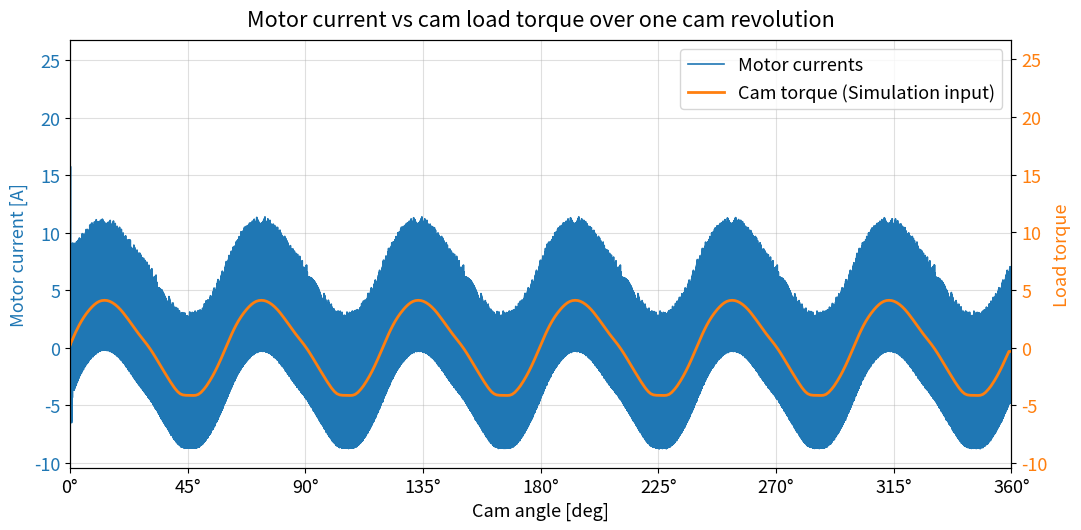
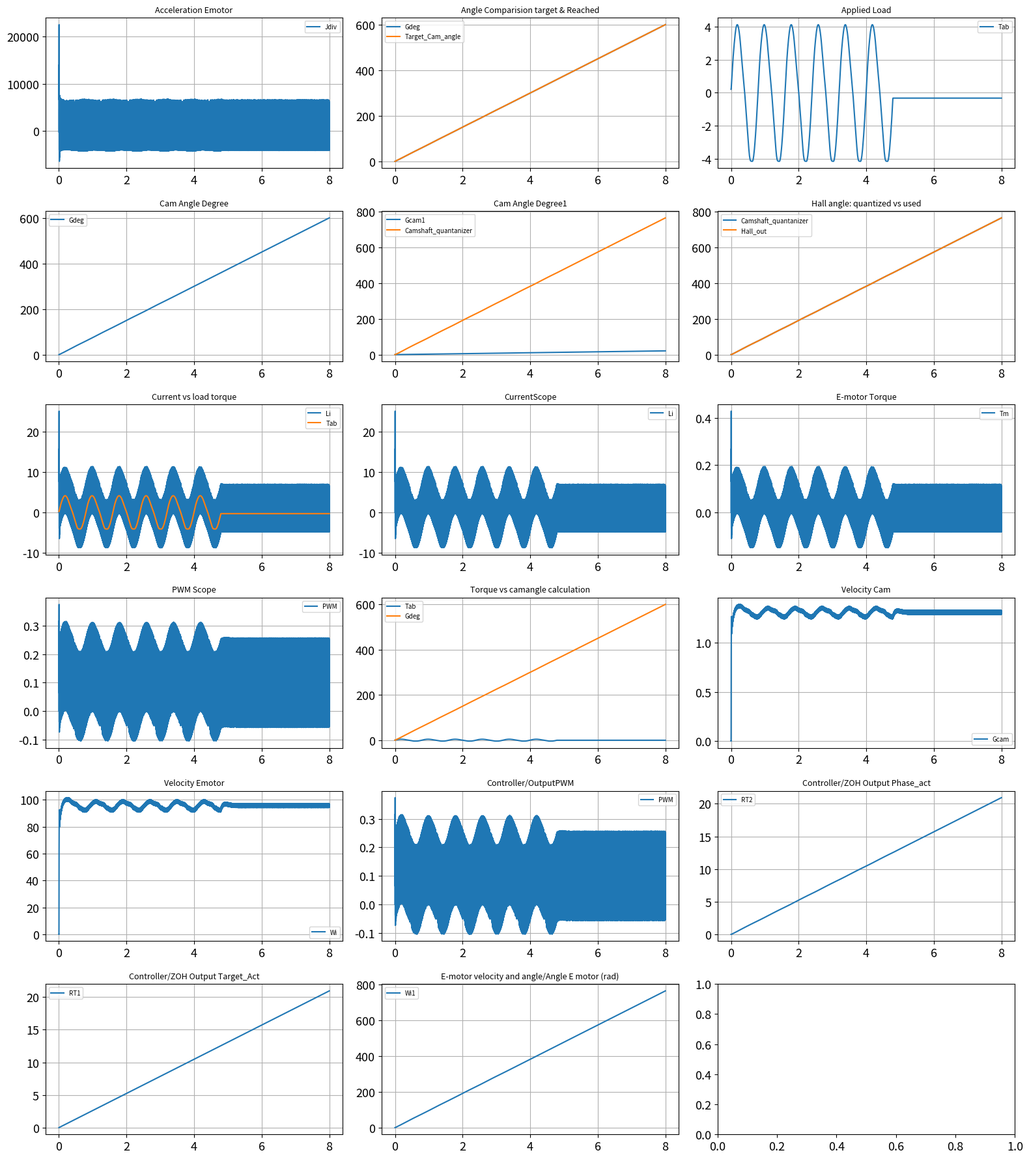

These charts were generated, in order, by the following Python code:
# =============================================================================
# emotor_cam_move.slx  ->  Python port, block by block (R2025b model, 6th version)
#
# Changes compared to the 3rd upload:
#   1) Camshaft_quantanizer moved IN FRONT of Gcam1: it now quantizes the motor angle
#      (output of 'E-motor velocity and angle') in steps of 0.174533 rad = 10 deg motor angle
#      (= Hall resolution: 6 pole pairs x 6 edges = 36 edges per motor revolution),
#      and Gcam1 (2/73) is applied afterwards.
#   2) PID Controller3: P = 0.0977362, I = 0.710737, D = 0.00368854, N = 400
#   3) NEW OPTION HALL_MODE (below): "INTERPOLATION" or "NOINTERPOLATION".
#      "NOINTERPOLATION" = exactly the Simulink model (quantized motor angle goes into Gcam1).
#      "INTERPOLATION"   = a block between Camshaft_quantanizer and Gcam1 estimates the angle
#                          between two Hall edges using the speed measured from the edge timing.
#   4) NEW OPTIONS DIRECTION, START_ANGLE_DEG, WRAP_LOAD_TABLE (below) to run the cam in reverse.
#      Defaults (FORWARD, 0, False) give exactly the same results as the 5th version.
#
# Block names, parameter values and signal connections are copied from the model.
# Section order follows the signal flow of the model.
#
# ONLY intentional difference to Simulink:
#   Simulink : variable-step solver "VariableStepAuto", RelTol 1e-3, AbsTol auto,
#              MaxStep 1e-4, StopTime 8
#   Python   : fixed step h = 1e-5 s (= sample time of "PID Controller3", the
#              smallest sample time in the model), classic RK4 for the continuous
#              states (Li, Wi, Aint, Wi1).  The controller output is constant
#              during each 1e-5 s step, exactly like the discrete block in Simulink.
# Numerical results can therefore differ slightly from Simulink's variable step.
# =============================================================================
import math

# ----------------------------------------------------------------------------
# Simulation settings (configSet0.xml)
# ----------------------------------------------------------------------------
StartTime = 0.0
StopTime = 8.0
h = 1e-5                 # fixed integration step = sample time of PID Controller3
LOG_DECIMATION = 10      # store every 10th step (= every 1e-4 s, like MaxStep)

# ----------------------------------------------------------------------------
# OPTION: angle that the controller gets (output of Camshaft_quantanizer -> Gcam1)
#   "NOINTERPOLATION" : quantized motor angle goes directly into Gcam1 (as in the Simulink model)
#   "INTERPOLATION"   : angle is interpolated between the Hall edges with the speed measured
#                       from the time between the last two edges
# You can also give it on the command line:  python emotor_cam_move.py INTERPOLATION
# ----------------------------------------------------------------------------
HALL_MODE = "NOINTERPOLATION"     # "INTERPOLATION" or "NOINTERPOLATION"

# ----------------------------------------------------------------------------
# OPTIONS: direction of rotation
#   DIRECTION       : "FORWARD" (ramp +75 deg/s) or "REVERSE" (ramp -75 deg/s)
#   START_ANGLE_DEG : cam angle at t = 0 [deg]; used as Ramp initial output and as initial condition
#                     of the integrators Aint and Wi1 (for REVERSE use e.g. 400 so that the cam
#                     runs backwards through the cam profile)
#   WRAP_LOAD_TABLE : True  -> cam load repeats every 360 deg (needed when the cam passes 0/360 deg)
#                     False -> lookup table clips outside 0...359.5 deg (as in the Simulink model)
# ----------------------------------------------------------------------------
DIRECTION = "FORWARD"             # "FORWARD" or "REVERSE"
START_ANGLE_DEG = 0.0
WRAP_LOAD_TABLE = False

# ----------------------------------------------------------------------------
# OPTION: what drives the motor
#   CONTROL_MODE = "CONTROLLER" : PWM comes from "Simplified, cascaded Controller1" (closed loop)
#   CONTROL_MODE = "CONSTANT"   : PWM = CONSTANT_PWM for the whole run (open loop, controller ignored)
#   CONSTANT_PWM : duty cycle as a fraction, -0.95 ... 0.95 (e.g. 0.5 = 50 % -> Vapp = 0.5 * Vdc)
#                  negative values turn the motor backwards
# ----------------------------------------------------------------------------
CONTROL_MODE = "CONTROLLER"       # "CONTROLLER" or "CONSTANT"
CONSTANT_PWM = 0.02

# ----------------------------------------------------------------------------
# Top level model: Constant blocks
# ----------------------------------------------------------------------------
Bc = 1e-06               # Constant  Bc
Kec = 0.01709              # Constant  Kec
Ktc = 0.01709              # Constant  Ktc
Lc = 0.000066            # Constant  Lc
Rc = 0.1600              # Constant  Rc
Vdc = 13.5               # Constant  Vdc
ThetaTC1 = 0.0           # Constant  ThetaTC1  (feeds controller input 1 "phi_dot_Crank")

# ----------------------------------------------------------------------------
# Top level model: Gain blocks
# ----------------------------------------------------------------------------
Gcam = 1 / 73                                   # Gain  Gcam
Gcam1 = 2 / 73                                  # Gain  Gcam1
Gdeg = 180 / math.pi                            # Gain  Gdeg
Gdeg1 = 2 * math.pi / 180                       # Gain  Gdeg1
Gload = 1 / (73 * 0.8)                          # Gain  Gload
G_convert_camshaft_velocity = 2                 # Gain  "Convert camshaft velocity to crank shaft units [crank rad/sec]" (output unconnected)
G_convert_cam_angle_to_crank = 2                # Gain  "convert cam angle to crank angle in radian" (output unconnected)

# ----------------------------------------------------------------------------
# Subsystem "Inertia calculation"
# ----------------------------------------------------------------------------
Cam_shaft_intertial = 0.000226854                 # Constant
E_motor_intertia = 0.00001857                    # Constant
Gear_box_interia = 0.0011081                  # Constant "Gear_box_interia =sum of Endstop + WG+ Sprocket"
Gear_ratio = 1 / (73 * 73)                      # Gain "Gear ratio"
Sum_inertia = Gear_box_interia + Cam_shaft_intertial     # Sum '|++'
Sum1_inertia = Sum_inertia * Gear_ratio + E_motor_intertia  # Sum1 '|++'
Combined_Inertia = Sum1_inertia                 # Outport "Combined Inertia" -> Jdiv in2
J = Combined_Inertia

# ----------------------------------------------------------------------------
# Subsystem "E-motor velocity and angle"
# ----------------------------------------------------------------------------
Grpm = 60 / (2 * math.pi)                       # Gain Grpm   (-> scope "Velocity eMOTOR RPM")
Grpm1 = 180 / (math.pi)                         # Gain Grpm1  (-> scope "Angle E motor degree")
# Integrator Wi1: input In1 = Wi, output "E-motor angle radian"

# ----------------------------------------------------------------------------
# Block "Target Cam angle"  (Simulink Ramp)
# ----------------------------------------------------------------------------
Ramp_slope = 150/ 2 if DIRECTION.strip().upper() == "FORWARD" else -150 / 2   # Ramp slope [deg/s]
Ramp_start = 0
Ramp_InitialOutput = START_ANGLE_DEG


def Target_Cam_angle(t):
    if t < Ramp_start:
        return Ramp_InitialOutput
    return Ramp_InitialOutput + Ramp_slope * (t - Ramp_start)


# ----------------------------------------------------------------------------
# Block "Camshaft_quantanizer"  (Quantizer)  - now in front of Gcam1, i.e. on the MOTOR angle [rad]
# 0.174533 rad = 10 deg motor angle = one Hall edge (6 pole pairs x 6 edges per electrical revolution)
# ----------------------------------------------------------------------------
QuantizationInterval = 0.174533


def Camshaft_quantanizer(u):
    # Quantizer: y = q * round(u/q)   (round half away from zero)
    x = u / QuantizationInterval
    r = math.floor(abs(x) + 0.5)
    if x < 0:
        r = -r
    return QuantizationInterval * r


class HallInterpolator:
    """Sits between Camshaft_quantanizer and Gcam1 (only used when HALL_MODE = "INTERPOLATION").

    Q  : quantized motor angle [rad] (output of Camshaft_quantanizer)
    t  : time [s]
    At every Hall edge (Q changes) the angle of the edge is known exactly (Q -/+ half a step)
    and the speed is the angle between the last two edges divided by the time between them.
    Between two edges the angle is   edge angle + speed * (time since the edge),
    limited to the interval Q -/+ half a step.
    """

    def __init__(self):
        mode = HALL_MODE.strip().upper()
        if mode not in ("INTERPOLATION", "NOINTERPOLATION"):
            raise ValueError('HALL_MODE must be "INTERPOLATION" or "NOINTERPOLATION", got %r' % (HALL_MODE,))
        self.interpolate = (mode == "INTERPOLATION")
        self.Qprev = 0.0
        self.th_edge = 0.0
        self.t_edge = 0.0
        self.w_hat = 0.0
        self.have_edge = False

    def output(self, Q, t):
        if not self.interpolate:
            return Q                                   # NOINTERPOLATION: pass the quantized angle through
        q = QuantizationInterval
        if Q != self.Qprev:                            # a Hall edge happened
            s = 1.0 if Q > self.Qprev else -1.0
            th_new = Q - s * q / 2                     # angle at which the edge occurs
            if self.have_edge and t > self.t_edge:
                self.w_hat = (th_new - self.th_edge) / (t - self.t_edge)
            self.th_edge = th_new
            self.t_edge = t
            self.Qprev = Q
            self.have_edge = True
        est = self.th_edge + self.w_hat * (t - self.t_edge)
        return min(max(est, Q - q / 2), Q + q / 2)


# ----------------------------------------------------------------------------
# Block "Tab"  (Lookup_n-D, 1-D, linear interpolation, extrapolation = Clip)
# BreakpointsForDimension1 = 0:0.5:359.5
# ----------------------------------------------------------------------------
# ----------------------------------------------------------------------------
# Block "Tab"  (Lookup_n-D, 1-D, linear interpolation, extrapolation = Clip)
# NEW cam load torque = T_total (sum of T_cyl1 ... T_cyl6) [N*m at the camshaft]
# BreakpointsForDimension1 = 0:1:359   (1 deg steps, 360 points)
# ----------------------------------------------------------------------------
Tab_table = [
    # 0 ... 59 deg
    0.212, 0.74, 1.252, 1.726, 2.156, 2.536, 2.874, 3.17, 3.438, 3.67,
    3.862, 4.0, 4.082, 4.114, 4.102, 4.044, 3.94, 3.794, 3.612, 3.392,
    3.138, 2.848, 2.548, 2.23, 1.91, 1.586, 1.284, 1.0, 0.712, 0.426,
    0.12, -0.208, -0.56, -0.932, -1.306, -1.684, -2.066, -2.442, -2.812, -3.158,
    -3.484, -3.768, -3.974, -4.084, -4.122, -4.13, -4.134, -4.14, -4.132, -4.062,
    -3.904, -3.668, -3.388, -3.052, -2.68, -2.276, -1.834, -1.356, -0.848, -0.322,
    # 60 ... 119 deg
    0.212, 0.74, 1.252, 1.726, 2.156, 2.536, 2.874, 3.17, 3.438, 3.67,
    3.862, 4.0, 4.082, 4.114, 4.102, 4.044, 3.94, 3.794, 3.612, 3.392,
    3.138, 2.848, 2.548, 2.23, 1.91, 1.586, 1.284, 1.0, 0.712, 0.426,
    0.12, -0.208, -0.56, -0.932, -1.306, -1.684, -2.066, -2.442, -2.812, -3.158,
    -3.484, -3.768, -3.974, -4.084, -4.122, -4.13, -4.134, -4.14, -4.132, -4.062,
    -3.904, -3.668, -3.388, -3.052, -2.68, -2.276, -1.834, -1.356, -0.848, -0.322,
    # 120 ... 179 deg
    0.212, 0.74, 1.252, 1.726, 2.156, 2.536, 2.874, 3.17, 3.438, 3.67,
    3.862, 4.0, 4.082, 4.114, 4.102, 4.044, 3.94, 3.794, 3.612, 3.392,
    3.138, 2.848, 2.548, 2.23, 1.91, 1.586, 1.284, 1.0, 0.712, 0.426,
    0.12, -0.208, -0.56, -0.932, -1.306, -1.684, -2.066, -2.442, -2.812, -3.158,
    -3.484, -3.768, -3.974, -4.084, -4.122, -4.13, -4.134, -4.14, -4.132, -4.062,
    -3.904, -3.668, -3.388, -3.052, -2.68, -2.276, -1.834, -1.356, -0.848, -0.322,
    # 180 ... 239 deg
    0.212, 0.74, 1.252, 1.726, 2.156, 2.536, 2.874, 3.17, 3.438, 3.67,
    3.862, 4.0, 4.082, 4.114, 4.102, 4.044, 3.94, 3.794, 3.612, 3.392,
    3.138, 2.848, 2.548, 2.23, 1.91, 1.586, 1.284, 1.0, 0.712, 0.426,
    0.12, -0.208, -0.56, -0.932, -1.306, -1.684, -2.066, -2.442, -2.812, -3.158,
    -3.484, -3.768, -3.974, -4.084, -4.122, -4.13, -4.134, -4.14, -4.132, -4.062,
    -3.904, -3.668, -3.388, -3.052, -2.68, -2.276, -1.834, -1.356, -0.848, -0.322,
    # 240 ... 299 deg
    0.212, 0.74, 1.252, 1.726, 2.156, 2.536, 2.874, 3.17, 3.438, 3.67,
    3.862, 4.0, 4.082, 4.114, 4.102, 4.044, 3.94, 3.794, 3.612, 3.392,
    3.138, 2.848, 2.548, 2.23, 1.91, 1.586, 1.284, 1.0, 0.712, 0.426,
    0.12, -0.208, -0.56, -0.932, -1.306, -1.684, -2.066, -2.442, -2.812, -3.158,
    -3.484, -3.768, -3.974, -4.084, -4.122, -4.13, -4.134, -4.14, -4.132, -4.062,
    -3.904, -3.668, -3.388, -3.052, -2.68, -2.276, -1.834, -1.356, -0.848, -0.322,
    # 300 ... 359 deg
    0.212, 0.74, 1.252, 1.726, 2.156, 2.536, 2.874, 3.17, 3.438, 3.67,
    3.862, 4.0, 4.082, 4.114, 4.102, 4.044, 3.94, 3.794, 3.612, 3.392,
    3.138, 2.848, 2.548, 2.23, 1.91, 1.586, 1.284, 1.0, 0.712, 0.426,
    0.12, -0.208, -0.56, -0.932, -1.306, -1.684, -2.066, -2.442, -2.812, -3.158,
    -3.484, -3.768, -3.974, -4.084, -4.122, -4.13, -4.134, -4.14, -4.132, -4.062,
    -3.904, -3.668, -3.388, -3.052, -2.68, -2.276, -1.834, -1.356, -0.848, -0.322,
]
Tab_bp_start = 0.0
Tab_bp_step = 1.0                   # NEW: 1 deg breakpoints (was 0.5 deg)
Tab_n = len(Tab_table)              # 360 points -> last breakpoint 359 deg


def Tab(u):
    if WRAP_LOAD_TABLE:                              # periodic: cam load repeats every 360 deg
        pos = (u % 360.0) / Tab_bp_step
        k = int(pos)
        frac = pos - k
        return Tab_table[k % Tab_n] + frac * (Tab_table[(k + 1) % Tab_n] - Tab_table[k % Tab_n])
    pos = (u - Tab_bp_start) / Tab_bp_step
    if pos <= 0.0:
        return Tab_table[0]             # Clip
    if pos >= Tab_n - 1:
        return Tab_table[Tab_n - 1]     # Clip
    k = int(pos)
    frac = pos - k
    return Tab_table[k] + frac * (Tab_table[k + 1] - Tab_table[k])


# ----------------------------------------------------------------------------
# Subsystem "Simplified, cascaded Controller1"  (contents of system_98)
#   Inports : 1 phi_dot_Crank [rad/sec], 2 phi_phase_target [rad Crank], 3 phi_phase_act [rad Crank]
#   Outport : PWM [-]
# ----------------------------------------------------------------------------
RT_Ts = 0.00001                     # Rate Transition1/2/4  OutPortSampleTime (1e-5 in the Simulink model)
PID_Ts = 0.00001                    # PID Controller3 SampleTime
Const_73 = 73                       # Constant (SampleTime 1e-5)
Gain_ff = 0.5                       # Gain "Gain"
G_rad_s_to_rpm = 60 / 2 / math.pi   # Gain "rad/s -> rpm"
G_rad_to_deg = 360 / 2 / math.pi    # Gain "rad -> deg"
G_percent = 1 / 100                 # Gain "% -> 0.01"
Sat_upper = 95                      # Saturation
Sat_lower = -95

# PID Controller3: Parallel form, Discrete-time, Forward Euler (integrator and filter)
PID_P = 0.0977362
PID_I = 0.710737
PID_D = 0.00368854
PID_N = 400
PID_IC_integrator = 0
PID_IC_filter = 0


class Controller:
    def __init__(self):
        # PID states (Forward Euler)
        self.xi = PID_IC_integrator     # integrator state
        self.xf = PID_IC_filter         # derivative filter state
        # Rate Transition output registers (held between RT_Ts hits)
        self.RT1 = 0.0                  # Rate Transition1 : phi_phase_target
        self.RT2 = 0.0                  # Rate Transition2 : phi_phase_act
        self.RT4 = 0.0                  # Rate Transition4 : phi_dot_Crank
        # last block outputs (for logging)
        self.Sum = 0.0
        self.rad_deg = 0.0
        self.PID = 0.0
        self.Divide = 0.0
        self.Gain = 0.0
        self.Sum1 = 0.0
        self.Saturation = 0.0
        self.PWM = 0.0

    def sample_rate_transitions(self, phi_dot_Crank, phi_phase_target, phi_phase_act):
        # Rate Transition4 / 1 / 2  (continuous -> RT_Ts zero-order hold)
        self.RT4 = phi_dot_Crank
        self.RT1 = phi_phase_target
        self.RT2 = phi_phase_act

    def output_and_update(self):
        # Sum '+-'  : RT1 - RT2
        self.Sum = self.RT1 - self.RT2
        # Gain "rad -> deg"
        self.rad_deg = self.Sum * G_rad_to_deg
        u = self.rad_deg
        # PID Controller3 (output uses states before update)
        Yd = PID_N * (PID_D * u - self.xf)                  # filtered derivative
        self.PID = PID_P * u + self.xi + Yd
        # Product "Divide" (Inputs '**'): PID * Constant(73)
        self.Divide = self.PID * Const_73
        # Rate Transition4 -> Gain "rad/s -> rpm" -> Gain "Gain"
        self.Gain = self.RT4 * G_rad_s_to_rpm * Gain_ff
        # Sum1 '++'
        self.Sum1 = self.Gain + self.Divide
        # Saturation
        self.Saturation = min(max(self.Sum1, Sat_lower), Sat_upper)
        # Gain "% -> 0.01"
        self.PWM = self.Saturation * G_percent
        # PID state update (Forward Euler)
        self.xi = self.xi + PID_Ts * PID_I * u
        self.xf = self.xf + PID_Ts * Yd
        return self.PWM


# ----------------------------------------------------------------------------
# Continuous part: motor / gearbox / cam
#   states: Li (Integrator), Wi (Integrator), Aint (Integrator), Wi1 (Integrator in
#           subsystem "E-motor velocity and angle"), all initial condition 0
# ----------------------------------------------------------------------------
def plant_derivatives(Li, Wi, Aint, Wi1, Vapp):
    Ir = Li * Rc                                # Product Ir
    Eb = Wi * Kec                               # Product Eb
    Vsum = Vapp - Ir - Eb                       # Sum Vsum '+--'
    Ldiv = Vsum / Lc                            # Product Ldiv '*/'
    Tm = Ktc * Li                               # Product Tm
    Tb = Bc * Wi                                # Product Tb
    Gcam_out = Wi * Gcam                        # Gain Gcam
    Gdeg_out = Aint * Gdeg                      # Gain Gdeg
    Tab_out = Tab(Gdeg_out)                     # Lookup Tab
    Gload_out = Tab_out * Gload                 # Gain Gload
    Tsum = Tm - Tb - Gload_out                  # Sum Tsum '+--'
    Jdiv = Tsum / J                             # Product Jdiv '*/'
    # d(Li)/dt, d(Wi)/dt, d(Aint)/dt, d(Wi1)/dt
    return Ldiv, Jdiv, Gcam_out, Wi


def rk4_step(Li, Wi, Aint, Wi1, Vapp, dt):
    k1 = plant_derivatives(Li, Wi, Aint, Wi1, Vapp)
    k2 = plant_derivatives(Li + 0.5 * dt * k1[0], Wi + 0.5 * dt * k1[1],
                           Aint + 0.5 * dt * k1[2], Wi1 + 0.5 * dt * k1[3], Vapp)
    k3 = plant_derivatives(Li + 0.5 * dt * k2[0], Wi + 0.5 * dt * k2[1],
                           Aint + 0.5 * dt * k2[2], Wi1 + 0.5 * dt * k2[3], Vapp)
    k4 = plant_derivatives(Li + dt * k3[0], Wi + dt * k3[1],
                           Aint + dt * k3[2], Wi1 + dt * k3[3], Vapp)
    return (Li + dt / 6.0 * (k1[0] + 2 * k2[0] + 2 * k3[0] + k4[0]),
            Wi + dt / 6.0 * (k1[1] + 2 * k2[1] + 2 * k3[1] + k4[1]),
            Aint + dt / 6.0 * (k1[2] + 2 * k2[2] + 2 * k3[2] + k4[2]),
            Wi1 + dt / 6.0 * (k1[3] + 2 * k2[3] + 2 * k3[3] + k4[3]))


# ----------------------------------------------------------------------------
# Simulation
# ----------------------------------------------------------------------------
def simulate():
    n_steps = int(round((StopTime - StartTime) / h))
    rt_every = int(round(RT_Ts / h))            # 1 step (RT_Ts = h)
    ctrl = Controller()
    hall = HallInterpolator()                   # used between Camshaft_quantanizer and Gcam1
    Li = Wi = 0.0                               # integrators Li, Wi: initial condition 0
    Aint = math.radians(START_ANGLE_DEG)        # integrator Aint: initial condition = start angle [cam rad]
    Wi1 = Aint * 73                             # integrator Wi1 : initial condition = start angle [motor rad]

    names = ["t", "Li", "Wi", "Aint", "Wi1", "Gdeg", "Tab", "Gload", "Tm", "Tb", "Tsum", "Jdiv",
             "Gcam", "Gcam1", "Camshaft_quantanizer", "Hall_out", "Target_Cam_angle", "Gdeg1",
             "RT1", "RT2", "RT4", "Sum", "rad_deg", "PID", "Divide", "Gain", "Sum1",
             "Saturation", "PWM", "Vapp"]
    log = {k: [] for k in names}

    for k in range(n_steps + 1):
        t = StartTime + k * h

        # --- signals that depend only on the continuous states at time t ---
        Gdeg_out = Aint * Gdeg                                  # Gdeg
        Tab_out = Tab(Gdeg_out)                                 # Tab
        Gload_out = Tab_out * Gload                             # Gload
        Gcam_out = Wi * Gcam                                    # Gcam
        Quant_out = Camshaft_quantanizer(Wi1)                   # Camshaft_quantanizer (input: "E-motor angle radian" = Wi1)
        Hall_out = hall.output(Quant_out, t)                    # HALL_MODE: interpolation between Hall edges or pass-through
        Gcam1_out = Hall_out * Gcam1                            # Gcam1  (now behind the quantizer / interpolation)
        Target_out = Target_Cam_angle(t)                        # Target Cam angle
        Gdeg1_out = Target_out * Gdeg1                          # Gdeg1

        # --- controller: Rate Transitions sample every RT_Ts ---
        if k % rt_every == 0:
            ctrl.sample_rate_transitions(ThetaTC1, Gdeg1_out, Gcam1_out)
        PWM = ctrl.output_and_update()                          # "Simplified, cascaded Controller1"
        if CONTROL_MODE.strip().upper() == "CONSTANT":
            PWM = CONSTANT_PWM                                  # open loop: constant duty instead of controller output
        elif CONTROL_MODE.strip().upper() != "CONTROLLER":
            raise ValueError('CONTROL_MODE must be "CONTROLLER" or "CONSTANT", got %r' % (CONTROL_MODE,))

        Vapp = Vdc * PWM                                        # Product Vapp

        Tm = Ktc * Li
        Tb = Bc * Wi
        Tsum = Tm - Tb - Gload_out
        Jdiv_out = Tsum / J

        if k % LOG_DECIMATION == 0:
            vals = dict(t=t, Li=Li, Wi=Wi, Aint=Aint, Wi1=Wi1, Gdeg=Gdeg_out, Tab=Tab_out,
                        Gload=Gload_out, Tm=Tm, Tb=Tb, Tsum=Tsum, Jdiv=Jdiv_out, Gcam=Gcam_out,
                        Gcam1=Gcam1_out, Camshaft_quantanizer=Quant_out, Hall_out=Hall_out,
                        Target_Cam_angle=Target_out, Gdeg1=Gdeg1_out, RT1=ctrl.RT1, RT2=ctrl.RT2,
                        RT4=ctrl.RT4, Sum=ctrl.Sum, rad_deg=ctrl.rad_deg, PID=ctrl.PID,
                        Divide=ctrl.Divide, Gain=ctrl.Gain, Sum1=ctrl.Sum1,
                        Saturation=ctrl.Saturation, PWM=PWM, Vapp=Vapp)
            for key in names:
                log[key].append(vals[key])

        if k < n_steps:
            Li, Wi, Aint, Wi1 = rk4_step(Li, Wi, Aint, Wi1, Vapp, h)

    return log


# ----------------------------------------------------------------------------
# Scopes of the model -> which logged signals they show
# ----------------------------------------------------------------------------
SCOPES = {
    "Acceleration Emotor": ["Jdiv"],
    "Angle Comparision target & Reached": ["Gdeg", "Target_Cam_angle"],
    "Applied Load": ["Tab"],
    "Cam Angle Degree": ["Gdeg"],
    "Cam Angle Degree1": ["Gcam1", "Camshaft_quantanizer"],      # Camshaft_quantanizer = quantized motor angle [rad], Gcam1 = crank angle [rad]
    "Hall angle: quantized vs used": ["Camshaft_quantanizer", "Hall_out"],   # motor angle [rad]
    "Current vs load torque": ["Li", "Tab"],
    "CurrentScope": ["Li"],
    "E-motor Torque": ["Tm"],
    "PWM Scope": ["PWM"],
    "Torque vs camangle calculation": ["Tab", "Gdeg"],
    "Velocity Cam": ["Gcam"],
    "Velocity Emotor": ["Wi"],
    "Controller/OutputPWM": ["PWM"],
    "Controller/ZOH Output Phase_act": ["RT2"],
    "Controller/ZOH Output Target_Act": ["RT1"],
    "E-motor velocity and angle/Angle E motor (rad)": ["Wi1"],
}
def plot_current_vs_load(log, filename="current_vs_load_torque.png"):
    import numpy as np
    import matplotlib.pyplot as plt
    plt.rcParams.update({"font.size": 13})

    # keep only the first 360 deg of cam travel from the start angle
    ang = np.asarray(log["Gdeg"])
    cur = np.asarray(log["Li"])
    load = np.asarray(log["Tab"])
    travel = np.abs(ang - ang[0])
    end = np.nonzero(travel >= 360.0)[0]
    n = end[0] + 1 if end.size else len(ang)
    ang, cur, load = ang[:n], cur[:n], load[:n]

    fig, ax1 = plt.subplots(figsize=(11, 5.5))
    l1, = ax1.plot(ang, cur, color="tab:blue", linewidth=1.2, label="Motor currents")
    ax1.set_xlabel("Cam angle [deg]")
    ax1.set_ylabel("Motor current [A]", color="tab:blue")
    ax1.tick_params(axis="y", labelcolor="tab:blue")
    ax1.grid(True, alpha=0.4)

    a0 = ang[0]
    a1 = a0 + 360.0 if ang[-1] >= a0 else a0 - 360.0
    ax1.set_xlim(min(a0, a1), max(a0, a1))
    ax1.set_xticks(np.arange(min(a0, a1), max(a0, a1) + 1e-9, 45))
    ax1.xaxis.set_major_formatter(lambda x, pos: "%g°" % x)

    ax2 = ax1.twinx()
    l2, = ax2.plot(ang, load, color="tab:orange", linewidth=2.0, label="Cam torque (Simulation input)")
    ax2.set_ylabel("Load torque", color="tab:orange")
    ax2.tick_params(axis="y", labelcolor="tab:orange")

    # scale right axis so both curves share the same zero and equal heights mean
    # "current needed to carry this load" (I = Tab * Gload / Ktc)
    lo, hi = ax1.get_ylim()
    ax2.set_ylim(lo * Ktc / Gload, hi * Ktc / Gload)

    ax1.set_title("Motor current vs cam load torque over one cam revolution", pad=10)
    ax1.legend(handles=[l1, l2], loc="upper right")
    fig.tight_layout()
    fig.savefig(filename, dpi=300)
    print("saved %s" % filename)
    return fig
def compare_speeds(speeds=(75, 150, 250, 350), filename="current_vs_load_speeds.png"):
    """Runs the model once per cam speed [cam deg/s] for one full cam revolution and plots
    motor current (left axis) and cam load torque (right axis) against TIME, one panel per speed,
    all panels on the same time axis. Dotted lines mark 90/180/270/360 deg of cam travel."""
    import numpy as np
    import matplotlib.pyplot as plt
    from matplotlib.transforms import blended_transform_factory
    global Ramp_slope, StopTime

    saved = (Ramp_slope, StopTime)
    sign = 1.0 if DIRECTION.strip().upper() == "FORWARD" else -1.0
    runs = []
    for v in speeds:
        Ramp_slope = sign * v                    # cam deg/s
        StopTime = 360.0 / v + 1.0               # one revolution + 1 s margin
        log = simulate()
        t = np.asarray(log["t"])
        ang = np.asarray(log["Gdeg"])
        travel = np.abs(ang - ang[0])
        end = np.nonzero(travel >= 360.0)[0]
        n = end[0] + 1 if end.size else len(ang)
        runs.append((v, t[:n], travel[:n], np.asarray(log["Li"])[:n], np.asarray(log["Tab"])[:n]))
        print("speed %g cam deg/s: 360 deg reached after %.2f s" % (v, t[n - 1]))
    Ramp_slope, StopTime = saved                 # restore the original settings

    plt.rcParams.update({"font.size": 12})
    colors = ["tab:blue", "tab:green", "tab:red", "tab:purple", "tab:brown", "tab:pink"]
    fig, axes = plt.subplots(len(runs), 1, figsize=(12, 3.0 * len(runs)),
                             sharey=True, squeeze=False)
    axes = axes[:, 0]
    tmax = max(r[1][-1] for r in runs)
    ylo = min(r[3].min() for r in runs)
    yhi = max(r[3].max() for r in runs)
    pad = 0.08 * (yhi - ylo)

    for i, (ax1, (v, t, travel, cur, load)) in enumerate(zip(axes, runs)):
        l1, = ax1.plot(t, cur, color=colors[i % len(colors)], linewidth=1.0,
                       label="Motor current at %g °/s cam" % v)
        ax1.set_ylabel("Motor current [A]")
        ax1.grid(True, alpha=0.4)
        ax1.set_xlim(0, tmax * 1.02)
        ax1.set_ylim(ylo - pad, yhi + pad)

        ax2 = ax1.twinx()
        l2, = ax2.plot(t, load, color="tab:orange", linewidth=2.0, label="Cam torque (simulation input)")
        ax2.set_ylabel("Load torque", color="tab:orange")
        ax2.tick_params(axis="y", labelcolor="tab:orange")
        lo, hi = ax1.get_ylim()
        ax2.set_ylim(lo * Ktc / Gload, hi * Ktc / Gload)   # same zero, same "current needed" scale

        # mark 90/180/270/360 deg of cam travel
        tr = blended_transform_factory(ax1.transData, ax1.transAxes)
        for a in (90, 180, 270, 360):
            k = np.nonzero(travel >= a)[0]
            if k.size:
                ax1.axvline(t[k[0]], color="gray", linestyle=":", linewidth=1.2)
                ax1.text(t[k[0]], 0.97, "%d°" % a, transform=tr, ha="center", va="top", fontsize=9,
                         bbox=dict(facecolor="white", edgecolor="none", pad=1), clip_on=True)
        ax1.legend(handles=[l1, l2], loc="lower right", fontsize=9)

    # ---- link the zoom by CAM ANGLE: zooming one panel shows the same angle range in all panels ----
    full = (0.0, tmax * 1.02)
    maps = []
    for v, t, travel, cur, load in runs:
        maps.append((t, np.maximum.accumulate(travel)))       # monotonic travel for interpolation
    busy = {"on": False}

    def on_xlim(ax):
        if busy["on"]:
            return
        src = list(axes).index(ax)
        t, trav = maps[src]
        x0, x1 = ax.get_xlim()
        a0 = float(np.interp(x0, t, trav))
        a1 = float(np.interp(x1, t, trav))
        busy["on"] = True
        try:
            for j, other in enumerate(axes):
                if j == src:
                    continue
                if a0 <= 0.0 and a1 >= 360.0:                # whole revolution visible -> common time view
                    other.set_xlim(full)
                else:
                    tj, travj = maps[j]
                    other.set_xlim(float(np.interp(a0, travj, tj)), float(np.interp(a1, travj, tj)))
            fig.canvas.draw_idle()
        finally:
            busy["on"] = False

    for ax1 in axes:
        ax1.callbacks.connect("xlim_changed", on_xlim)
    axes[-1].set_xlabel("Time [s]")
    fig._zoom_link = on_xlim                     # keep a reference to the callback
    axes[0].set_title("Motor current vs cam load torque over one cam revolution at different cam speeds", pad=10)
    fig.tight_layout()
    fig.savefig(filename, dpi=300)
    print("saved %s" % filename)
    return fig
def compare_speeds_pwm(speeds=(75, 150, 250, 350), filename="pwm_vs_load_speeds.png"):
    import numpy as np
    import matplotlib.pyplot as plt
    from matplotlib.transforms import blended_transform_factory
    global Ramp_slope, StopTime

    saved = (Ramp_slope, StopTime)
    sign = 1.0 if DIRECTION.strip().upper() == "FORWARD" else -1.0
    runs = []
    for v in speeds:
        Ramp_slope = sign * v                    # cam deg/s
        StopTime = 360.0 / v + 1.0               # one revolution + 1 s margin
        log = simulate()
        t = np.asarray(log["t"])
        ang = np.asarray(log["Gdeg"])
        travel = np.abs(ang - ang[0])
        end = np.nonzero(travel >= 360.0)[0]
        n = end[0] + 1 if end.size else len(ang)
        pwm = 100.0 * np.asarray(log["PWM"])[:n]                 # duty cycle in %
        runs.append((v, t[:n], travel[:n], pwm, np.asarray(log["Tab"])[:n]))
        print("speed %g cam deg/s: 360 deg after %.2f s, PWM %.1f ... %.1f %%"
              % (v, t[n - 1], pwm.min(), pwm.max()))
    Ramp_slope, StopTime = saved                 # restore the original settings

    plt.rcParams.update({"font.size": 12})
    colors = ["tab:blue", "tab:green", "tab:red", "tab:purple", "tab:brown", "tab:pink"]
    fig, axes = plt.subplots(len(runs), 1, figsize=(12, 3.0 * len(runs)),
                             sharey=True, squeeze=False)
    axes = axes[:, 0]
    tmax = max(r[1][-1] for r in runs)
    ylo = min(min(r[3].min() for r in runs), 0.0)
    yhi = max(max(r[3].max() for r in runs), 0.0)
    pad = 0.08 * (yhi - ylo)
    lmax = max(np.abs(r[4]).max() for r in runs)

    for i, (ax1, (v, t, travel, pwm, load)) in enumerate(zip(axes, runs)):
        l1, = ax1.plot(t, pwm, color=colors[i % len(colors)], linewidth=1.0,
                       label="PWM at %g °/s cam" % v)
        ax1.set_ylabel("PWM [%]")
        ax1.grid(True, alpha=0.4)
        ax1.set_xlim(0, tmax * 1.02)
        ax1.set_ylim(ylo - pad, yhi + pad)
        for lim in (Sat_upper, Sat_lower):                         # controller saturation +-95 %
            if ylo - pad < lim < yhi + pad:
                ax1.axhline(lim, color="black", linestyle="--", linewidth=0.8)

        ax2 = ax1.twinx()
        l2, = ax2.plot(t, load, color="tab:orange", linewidth=2.0, label="Cam torque (simulation input)")
        ax2.set_ylabel("Load torque [N·m]", color="tab:orange")
        ax2.tick_params(axis="y", labelcolor="tab:orange")
        lo, hi = ax1.get_ylim()
        k = lmax / max(abs(lo), abs(hi))                            # zero of both axes at the same height
        ax2.set_ylim(lo * k, hi * k)

        tr = blended_transform_factory(ax1.transData, ax1.transAxes)
        for a in (90, 180, 270, 360):
            j = np.nonzero(travel >= a)[0]
            if j.size:
                ax1.axvline(t[j[0]], color="gray", linestyle=":", linewidth=1.2)
                ax1.text(t[j[0]], 0.97, "%d°" % a, transform=tr, ha="center", va="top", fontsize=9,
                         bbox=dict(facecolor="white", edgecolor="none", pad=1), clip_on=True)
        ax1.legend(handles=[l1, l2], loc="lower right", fontsize=9)

    # ---- link the zoom by CAM ANGLE: zooming one panel shows the same angle range in all panels ----
    full = (0.0, tmax * 1.02)
    maps = [(t, np.maximum.accumulate(travel)) for v, t, travel, pwm, load in runs]
    busy = {"on": False}

    def on_xlim(ax):
        if busy["on"]:
            return
        src = list(axes).index(ax)
        t, trav = maps[src]
        x0, x1 = ax.get_xlim()
        a0 = float(np.interp(x0, t, trav))
        a1 = float(np.interp(x1, t, trav))
        busy["on"] = True
        try:
            for j, other in enumerate(axes):
                if j == src:
                    continue
                if a0 <= 0.0 and a1 >= 360.0:                # whole revolution visible -> common time view
                    other.set_xlim(full)
                else:
                    tj, travj = maps[j]
                    other.set_xlim(float(np.interp(a0, travj, tj)), float(np.interp(a1, travj, tj)))
            fig.canvas.draw_idle()
        finally:
            busy["on"] = False

    for ax1 in axes:
        ax1.callbacks.connect("xlim_changed", on_xlim)
    axes[-1].set_xlabel("Time [s]")
    fig._zoom_link = on_xlim                     # keep a reference to the callback
    axes[0].set_title("PWM vs cam load torque over one cam revolution at different cam speeds", pad=10)
    fig.tight_layout()
    fig.savefig(filename, dpi=300)
    print("saved %s" % filename)
    return fig

if __name__ == "__main__":
    import sys
    import time
    if len(sys.argv) > 1:
        HALL_MODE = sys.argv[1]
    print("HALL_MODE = %s   DIRECTION = %s   START_ANGLE_DEG = %g   WRAP_LOAD_TABLE = %s"
          % (HALL_MODE, DIRECTION, START_ANGLE_DEG, WRAP_LOAD_TABLE))
    print("Combined Inertia (Display) = %.6e kg m^2" % J)
    t0 = time.time()
    log = simulate()
    print("simulated %.1f s in %.1f s wall time, %d logged samples" % (StopTime, time.time() - t0, len(log["t"])))

    # a few values to compare with the Simulink scopes
    t = log["t"]
    for tq in (0.5, 1.0, 2.0, 4.0, 8.0):
        i = min(range(len(t)), key=lambda j: abs(t[j] - tq))
        print("t=%.2f  Gdeg=%9.3f deg  target=%8.3f deg  Li=%8.3f A  Wi=%9.3f rad/s  PWM=%7.4f  Tab=%7.3f N*m"
              % (t[i], log["Gdeg"][i], log["Target_Cam_angle"][i], log["Li"][i], log["Wi"][i], log["PWM"][i], log["Tab"][i]))

    # error cam angle - target after 1 s (for a quick check)
    sel = [j for j in range(len(t)) if t[j] > 1.0]
    err = [log["Gdeg"][j] - log["Target_Cam_angle"][j] for j in sel]
    mean_e = sum(err) / len(err)
    std_e = (sum((x - mean_e) ** 2 for x in err) / len(err)) ** 0.5
    sat = sum(1 for j in sel if abs(log["PWM"][j]) >= 0.9499) / len(sel)
    print("error after 1 s: mean %.2f deg  std %.2f deg  max %.2f deg  |  PWM saturated %.0f %% of the time"
          % (mean_e, std_e, max(abs(x) for x in err), 100 * sat))

    # PWM roughness = PWM minus its 50 ms moving average (after 1 s)
    pwm = log["PWM"]
    half = 250                                        # 501 logged samples = 50 ms
    cs = [0.0]
    for x in pwm:
        cs.append(cs[-1] + x)
    rough = []
    for j in sel:
        if j - half >= 0 and j + half < len(pwm):
            rough.append(pwm[j] - (cs[j + half + 1] - cs[j - half]) / (2 * half + 1))
    rstd = (sum(x * x for x in rough) / len(rough)) ** 0.5
    print("PWM roughness after 1 s: std %.3f  peak %.3f" % (rstd, max(abs(x) for x in rough)))
    plot_current_vs_load(log)
    #compare_speeds()
    #compare_speeds_pwm()
    try:
        import matplotlib.pyplot as plt
        names = list(SCOPES.keys())
        ncol = 3
        nrow = (len(names) + ncol - 1) // ncol
        fig, axes = plt.subplots(nrow, ncol, figsize=(16, 3 * nrow), squeeze=False)
        for ax, name in zip(axes.flat, names):
            for sig in SCOPES[name]:
                ax.plot(log["t"], log[sig], label=sig)
            ax.set_title(name, fontsize=9)
            ax.grid(True)
            ax.legend(fontsize=7)
        plt.tight_layout()
        plt.show()
    except ImportError:
        pass
